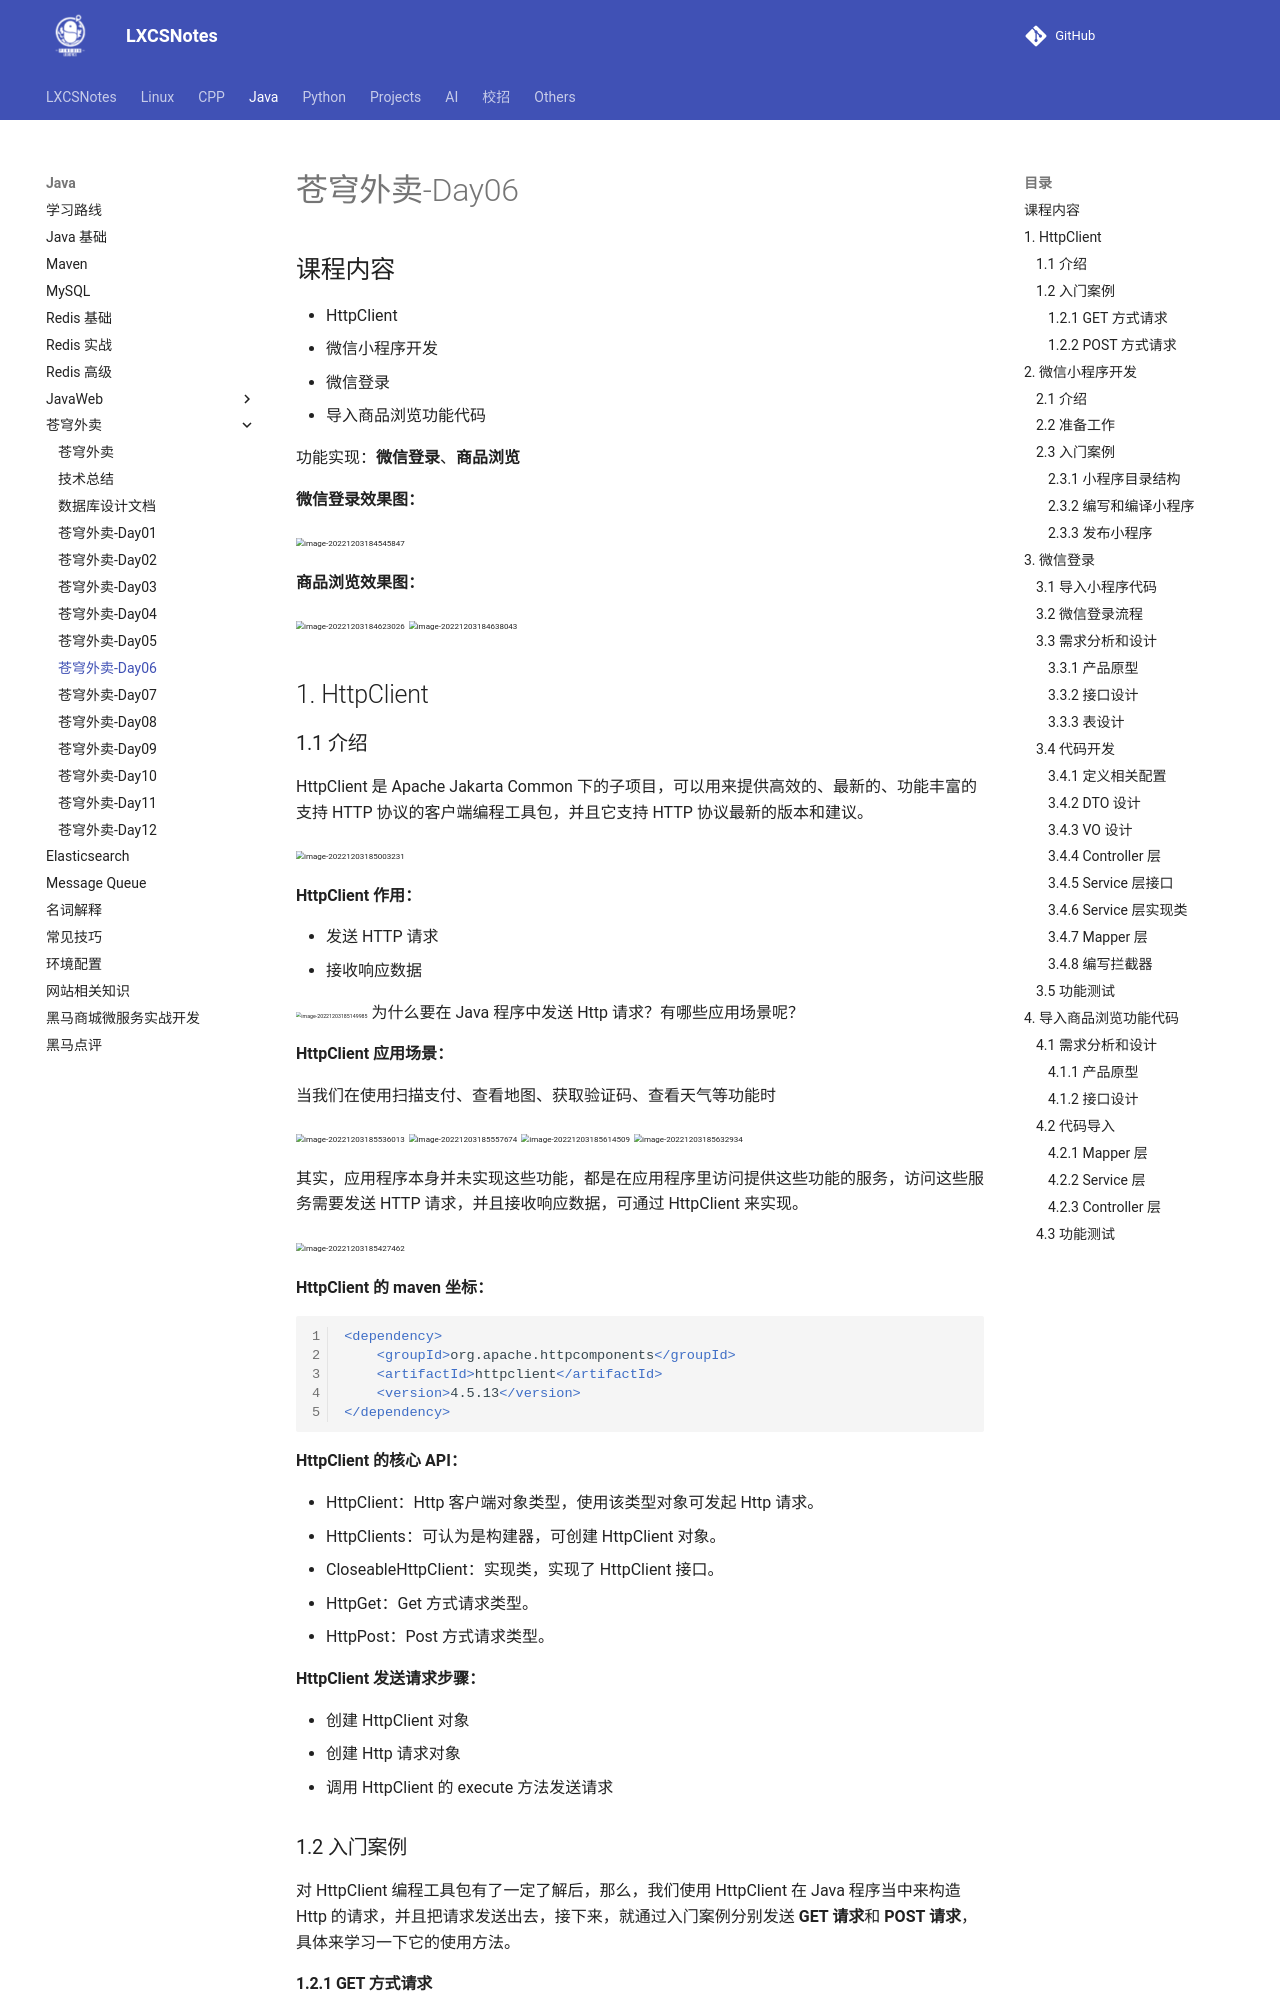

repository: A-Egoist/LXCSNotes · page: Java/苍穹外卖/苍穹外卖-Day06/index.html · generator: mkdocs

# 苍穹外卖-Day06

## 课程内容

- HttpClient
- 微信小程序开发
- 微信登录
- 导入商品浏览功能代码



功能实现：**微信登录**、**商品浏览**

**微信登录效果图：**

<img src="https://amonologue-image-bed.oss-cn-chengdu.aliyuncs.com/2026/202604271828806.png" alt="image-20221203184545847" style="zoom:50%;" /> 



**商品浏览效果图：**

<img src="https://amonologue-image-bed.oss-cn-chengdu.aliyuncs.com/2026/202604241934027.png" alt="image-20221203184623026" style="zoom:50%;" /> <img src="https://amonologue-image-bed.oss-cn-chengdu.aliyuncs.com/2026/202604271828736.png" alt="image-20221203184638043" style="zoom:50%;" /> 



## 1. HttpClient

### 1.1 介绍

HttpClient 是 Apache Jakarta Common 下的子项目，可以用来提供高效的、最新的、功能丰富的支持 HTTP 协议的客户端编程工具包，并且它支持 HTTP 协议最新的版本和建议。

<img src="https://amonologue-image-bed.oss-cn-chengdu.aliyuncs.com/2026/202604271828193.png" alt="image-20221203185003231" style="zoom:50%;" /> 

**HttpClient 作用：**

- 发送 HTTP 请求
- 接收响应数据

<img src="https://amonologue-image-bed.oss-cn-chengdu.aliyuncs.com/2026/202604241943376.png" alt="image-20221203185149985" style="zoom:33%;" />  为什么要在 Java 程序中发送 Http 请求？有哪些应用场景呢？

**HttpClient 应用场景：**

当我们在使用扫描支付、查看地图、获取验证码、查看天气等功能时

<img src="https://amonologue-image-bed.oss-cn-chengdu.aliyuncs.com/2026/202604271828773.png" alt="image-20221203185536013" style="zoom: 50%;" />  <img src="https://amonologue-image-bed.oss-cn-chengdu.aliyuncs.com/2026/202604271828386.png" alt="image-20221203185557674" style="zoom:50%;" />   <img src="assets/image-20221203185614509.png" alt="image-20221203185614509" style="zoom:50%;" />   <img src="https://amonologue-image-bed.oss-cn-chengdu.aliyuncs.com/2026/202604271828836.png" alt="image-20221203185632934" style="zoom:50%;" /> 



其实，应用程序本身并未实现这些功能，都是在应用程序里访问提供这些功能的服务，访问这些服务需要发送 HTTP 请求，并且接收响应数据，可通过 HttpClient 来实现。

<img src="https://amonologue-image-bed.oss-cn-chengdu.aliyuncs.com/2026/202604271828824.png" alt="image-20221203185427462" style="zoom:50%;" /> 

**HttpClient 的 maven 坐标：**

```xml
<dependency>
	<groupId>org.apache.httpcomponents</groupId>
	<artifactId>httpclient</artifactId>
	<version>4.5.13</version>
</dependency>
```

**HttpClient 的核心 API：**

- HttpClient：Http 客户端对象类型，使用该类型对象可发起 Http 请求。
- HttpClients：可认为是构建器，可创建 HttpClient 对象。
- CloseableHttpClient：实现类，实现了 HttpClient 接口。
- HttpGet：Get 方式请求类型。
- HttpPost：Post 方式请求类型。

**HttpClient 发送请求步骤：**

- 创建 HttpClient 对象
- 创建 Http 请求对象
- 调用 HttpClient 的 execute 方法发送请求



### 1.2 入门案例

对 HttpClient 编程工具包有了一定了解后，那么，我们使用 HttpClient 在 Java 程序当中来构造 Http 的请求，并且把请求发送出去，接下来，就通过入门案例分别发送 **GET 请求**和 **POST 请求**，具体来学习一下它的使用方法。
